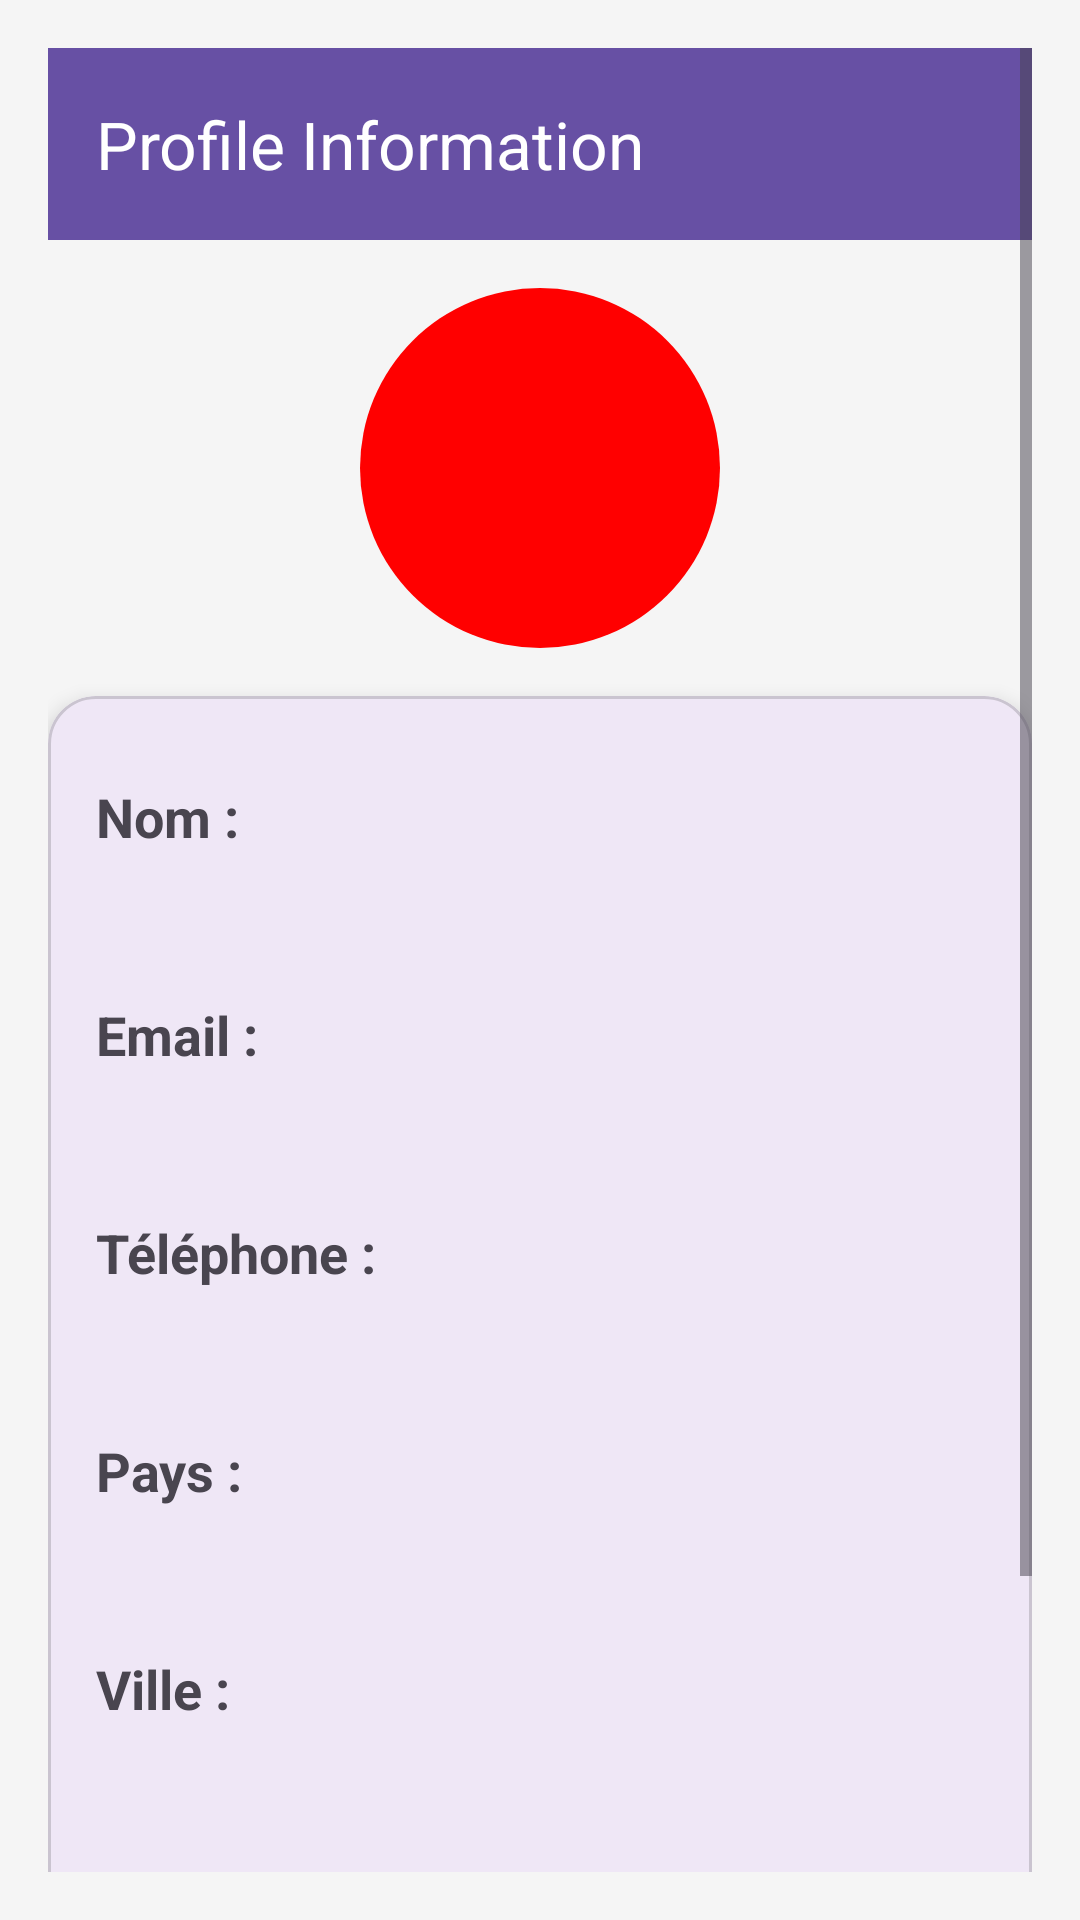

Layout XML and referenced resources for this Android screen:
<!-- AndroidManifest.xml: application theme Theme.LocationF -->
<!-- res/layout/activity_profile.xml -->
<?xml version="1.0" encoding="utf-8"?>
<ScrollView xmlns:android="http://schemas.android.com/apk/res/android"
    xmlns:app="http://schemas.android.com/apk/res-auto"
    android:layout_width="match_parent"
    android:layout_height="match_parent"
    android:padding="16dp"
    android:background="@color/background">

    <LinearLayout
        android:layout_width="match_parent"
        android:layout_height="wrap_content"
        android:orientation="vertical">

        
        <com.google.android.material.appbar.MaterialToolbar
            android:id="@+id/toolbar"
            android:layout_width="match_parent"
            android:layout_height="?attr/actionBarSize"
            android:background="?attr/colorPrimary"
            app:navigationIcon="@drawable/arrow_back_24px"
            app:title="Profile Information"
            app:titleTextColor="@android:color/white" />

        
        <ImageView
            android:id="@+id/profileImage"
            android:layout_width="120dp"
            android:layout_height="120dp"
            android:layout_gravity="center"
            android:layout_marginTop="16dp"
            android:src="@drawable/ic_person"
            android:scaleType="centerCrop"
            android:background="@drawable/circle_background" />

        
        <com.google.android.material.card.MaterialCardView
            android:layout_width="match_parent"
            android:layout_height="wrap_content"
            android:layout_marginTop="16dp"
            app:cardCornerRadius="16dp"
            app:cardElevation="4dp">

            <LinearLayout
                android:layout_width="match_parent"
                android:layout_height="wrap_content"
                android:padding="16dp"
                android:orientation="vertical">

                <TextView
                    android:text="Nom :"
                    android:layout_width="match_parent"
                    android:layout_height="wrap_content"
                    android:textStyle="bold"
                    android:textSize="18sp"
                    android:layout_marginTop="12dp"/>

                <TextView
                    android:id="@+id/tvName"
                    android:layout_width="match_parent"
                    android:layout_height="wrap_content"
                    android:textSize="18sp"
                    android:layout_marginBottom="12dp" />

                <TextView
                    android:text="Email :"
                    android:layout_width="match_parent"
                    android:layout_height="wrap_content"
                    android:textStyle="bold"
                    android:textSize="18sp"
                    android:layout_marginTop="12dp"/>

                <TextView
                    android:id="@+id/tvEmail"
                    android:layout_width="match_parent"
                    android:layout_height="wrap_content"
                    android:textColor="@color/gray"
                    android:textSize="18sp"
                    android:layout_marginBottom="12dp" />

                <TextView
                    android:text="Téléphone :"
                    android:layout_width="match_parent"
                    android:layout_height="wrap_content"
                    android:textStyle="bold"
                    android:textSize="18sp"
                    android:layout_marginTop="12dp"/>

                <TextView
                    android:id="@+id/tvPhone"
                    android:layout_width="match_parent"
                    android:layout_height="wrap_content"
                    android:textColor="@color/gray"
                    android:textSize="18sp"
                    android:layout_marginBottom="12dp"/>

                <TextView
                    android:text="Pays :"
                    android:layout_width="match_parent"
                    android:layout_height="wrap_content"
                    android:textStyle="bold"
                    android:textSize="18sp"
                    android:layout_marginTop="12dp" />

                <TextView
                    android:id="@+id/tvCountry"
                    android:layout_width="match_parent"
                    android:layout_height="wrap_content"
                    android:textSize="18sp"
                    android:layout_marginBottom="12dp" />

                <TextView
                    android:text="Ville :"
                    android:layout_width="match_parent"
                    android:layout_height="wrap_content"
                    android:textStyle="bold"
                    android:textSize="18sp"
                    android:layout_marginTop="12dp"/>

                <TextView
                    android:id="@+id/tvCity"
                    android:layout_width="match_parent"
                    android:layout_height="wrap_content"
                    android:textSize="18sp"
                    android:layout_marginBottom="12dp"/>

                <TextView
                    android:text="Rôle :"
                    android:layout_width="match_parent"
                    android:layout_height="wrap_content"
                    android:textStyle="bold"
                    android:textSize="18sp"
                    android:layout_marginTop="12dp"/>

                <TextView
                    android:id="@+id/tvRole"
                    android:layout_width="match_parent"
                    android:layout_height="wrap_content"
                    android:textSize="18sp"
                    android:layout_marginBottom="12dp"/>
                <Button
                    android:id="@+id/buttonLogout"
                    android:layout_width="match_parent"
                    android:layout_height="wrap_content"
                    android:text="Déconnexion"
                    android:layout_marginTop="16dp"
                    android:backgroundTint="@color/red"
                    android:textColor="@android:color/white"/>

            </LinearLayout>
        </com.google.android.material.card.MaterialCardView>
    </LinearLayout>
</ScrollView>
<!-- resources referenced by this layout -->
<resources>
  <color name="background">#F5F5F5</color>
  <color name="gray">#808080</color>
  <color name="red">#FF0000</color>
  <!-- drawable circle_background (drawable) -->
  <?xml version="1.0" encoding="utf-8"?>
  <shape xmlns:android="http://schemas.android.com/apk/res/android"
      android:shape="oval">
  
      <solid android:color="@color/red" />
      <size android:width="100dp" android:height="100dp" />
  </shape>
  <!-- drawable ic_person (drawable) -->
  <?xml version="1.0" encoding="utf-8"?>
  <selector xmlns:android="http://schemas.android.com/apk/res/android">
      <vector xmlns:android="http://schemas.android.com/apk/res/android" android:height="24dp" android:tint="#7182C1" android:viewportHeight="24" android:viewportWidth="24" android:width="24dp">
  
          <path android:fillColor="@android:color/white" android:pathData="M12,2c1.1,0 2,0.9 2,2s-0.9,2 -2,2 -2,-0.9 -2,-2 0.9,-2 2,-2zM21,9h-6v13h-2v-6h-2v6L9,22L9,9L3,9L3,7h18v2z"/>
  
      </vector>
  
  
  </selector>
  <style name="Theme.LocationF" parent="Base.Theme.LocationF" />
  <style name="Base.Theme.LocationF" parent="Theme.Material3.DayNight.NoActionBar">
          
          
      </style>
</resources>
